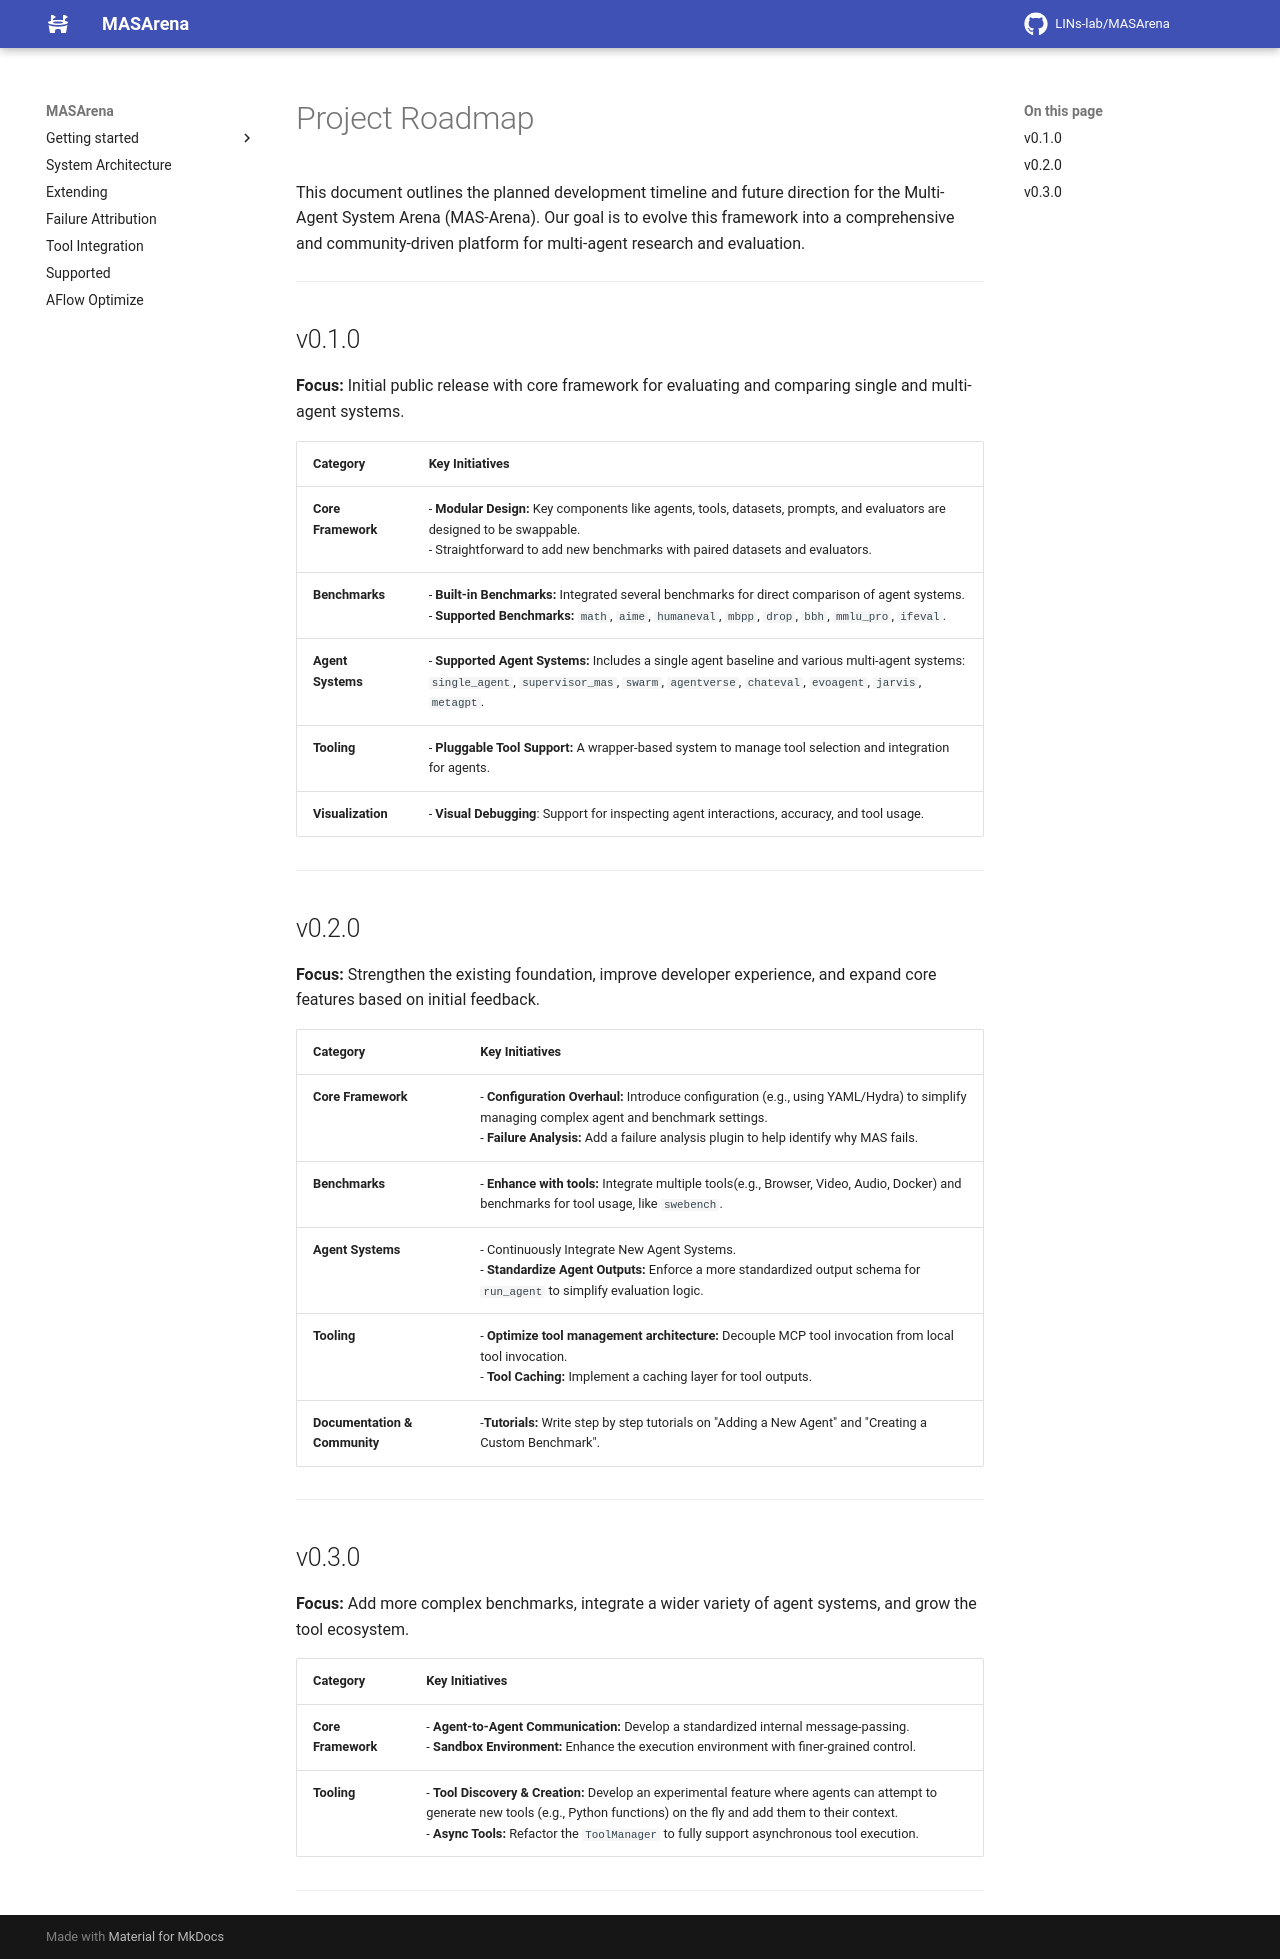

repository: zhhhhhhhy/MASArena · page: roadmap/index.html · generator: mkdocs

# Project Roadmap

This document outlines the planned development timeline and future direction for the Multi-Agent System Arena (MAS-Arena). Our goal is to evolve this framework into a comprehensive and community-driven platform for multi-agent research and evaluation.

---

## v0.1.0 

**Focus:** Initial public release with core framework for evaluating and comparing single and multi-agent systems.

| Category                  | Key Initiatives                                                                                                                                                             |
| ------------------------- | --------------------------------------------------------------------------------------------------------------------------------------------------------------------------- |
| **Core Framework**        | - **Modular Design:** Key components like agents, tools, datasets, prompts, and evaluators are designed to be swappable. <br>- Straightforward to add new benchmarks with paired datasets and evaluators. |
| **Benchmarks**            | - **Built-in Benchmarks:** Integrated several benchmarks for direct comparison of agent systems. <br>- **Supported Benchmarks:** `math`, `aime`, `humaneval`, `mbpp`, `drop`, `bbh`, `mmlu_pro`, `ifeval`. |
| **Agent Systems**         | - **Supported Agent Systems:** Includes a single agent baseline and various multi-agent systems: `single_agent`, `supervisor_mas`, `swarm`, `agentverse`, `chateval`, `evoagent`, `jarvis`, `metagpt`. |
| **Tooling**               | - **Pluggable Tool Support:** A wrapper-based system to manage tool selection and integration for agents. |
| **Visualization**         | - **Visual Debugging**: Support for inspecting agent interactions, accuracy, and tool usage. |


---

## v0.2.0

**Focus:** Strengthen the existing foundation, improve developer experience, and expand core features based on initial feedback.

| Category                  | Key Initiatives                                                                                                                                                             |
| ------------------------- | --------------------------------------------------------------------------------------------------------------------------------------------------------------------------- |
| **Core Framework**        | - **Configuration Overhaul:** Introduce configuration (e.g., using YAML/Hydra) to simplify managing complex agent and benchmark settings. <br> - **Failure Analysis:** Add a failure analysis plugin to help identify why MAS fails. |
| **Benchmarks**            | - **Enhance with tools:** Integrate multiple tools(e.g., Browser, Video, Audio, Docker) and benchmarks for tool usage, like `swebench`. |
| **Agent Systems**         | - Continuously Integrate New Agent Systems.<br/>- **Standardize Agent Outputs:** Enforce a more standardized output schema for `run_agent` to simplify evaluation logic. |
| **Tooling**               | - **Optimize tool management architecture:** Decouple MCP tool invocation from local tool invocation. <br/>- **Tool Caching:** Implement a caching layer for tool outputs. |
| **Documentation & Community** | -**Tutorials:** Write step by step tutorials on "Adding a New Agent" and "Creating a Custom Benchmark". |

---

## v0.3.0 

**Focus:** Add more complex benchmarks, integrate a wider variety of agent systems, and grow the tool ecosystem.

| Category                  | Key Initiatives                                                                                                                                                             |
| ------------------------- | --------------------------------------------------------------------------------------------------------------------------------------------------------------------------- |
| **Core Framework**        | - **Agent-to-Agent Communication:** Develop a standardized internal message-passing. <br/>- **Sandbox Environment:** Enhance the execution environment with finer-grained control. |
| **Tooling**               | - **Tool Discovery & Creation:** Develop an experimental feature where agents can attempt to generate new tools (e.g., Python functions) on the fly and add them to their context.<br/>- **Async Tools:** Refactor the `ToolManager` to fully support asynchronous tool execution. |

---
